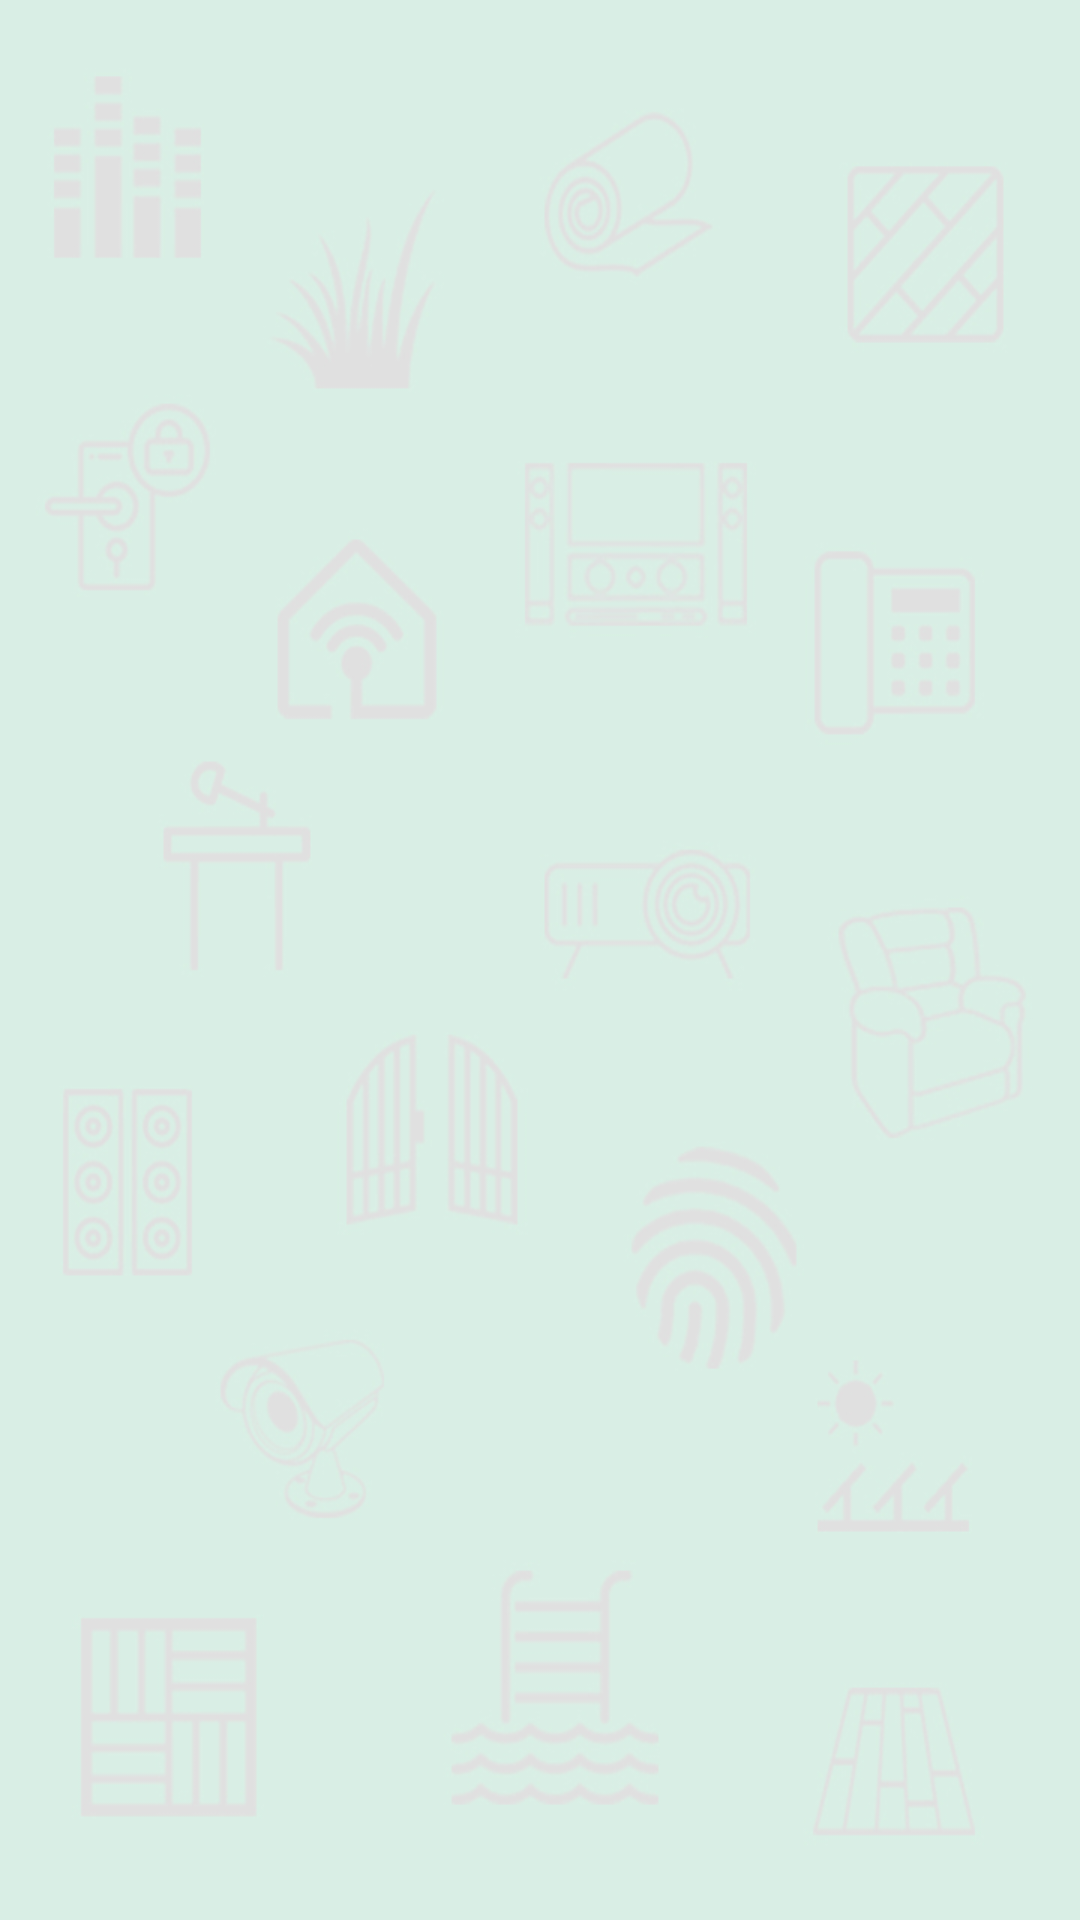

Android layout source for this screen:
<!-- AndroidManifest.xml: application theme AppTheme -->
<!-- res/layout/activity_notifications.xml -->
<?xml version="1.0" encoding="utf-8"?>
<LinearLayout
    xmlns:android="http://schemas.android.com/apk/res/android"
    android:layout_width="match_parent"
    android:layout_height="match_parent"
    android:background="@mipmap/bg01">
    <ListView
        android:id="@+id/list_item"
        android:layout_width="match_parent"
        android:layout_height="match_parent"
        />

</LinearLayout>
<!-- resources referenced by this layout -->
<resources>
  <!-- mipmap bg01: jpg bitmap (mipmap-xxhdpi, 88985 bytes) -->
  <style name="AppTheme" parent="Theme.AppCompat.Light.DarkActionBar">
          
          <item name="colorPrimary">@color/colorPrimary</item>
          <item name="colorPrimaryDark">@color/colorPrimaryDark</item>
          <item name="colorAccent">@color/colorAccent</item>
      </style>
  <color name="colorPrimary">#008577</color>
  <color name="colorPrimaryDark">#00574B</color>
  <color name="colorAccent">#D81B60</color>
</resources>
